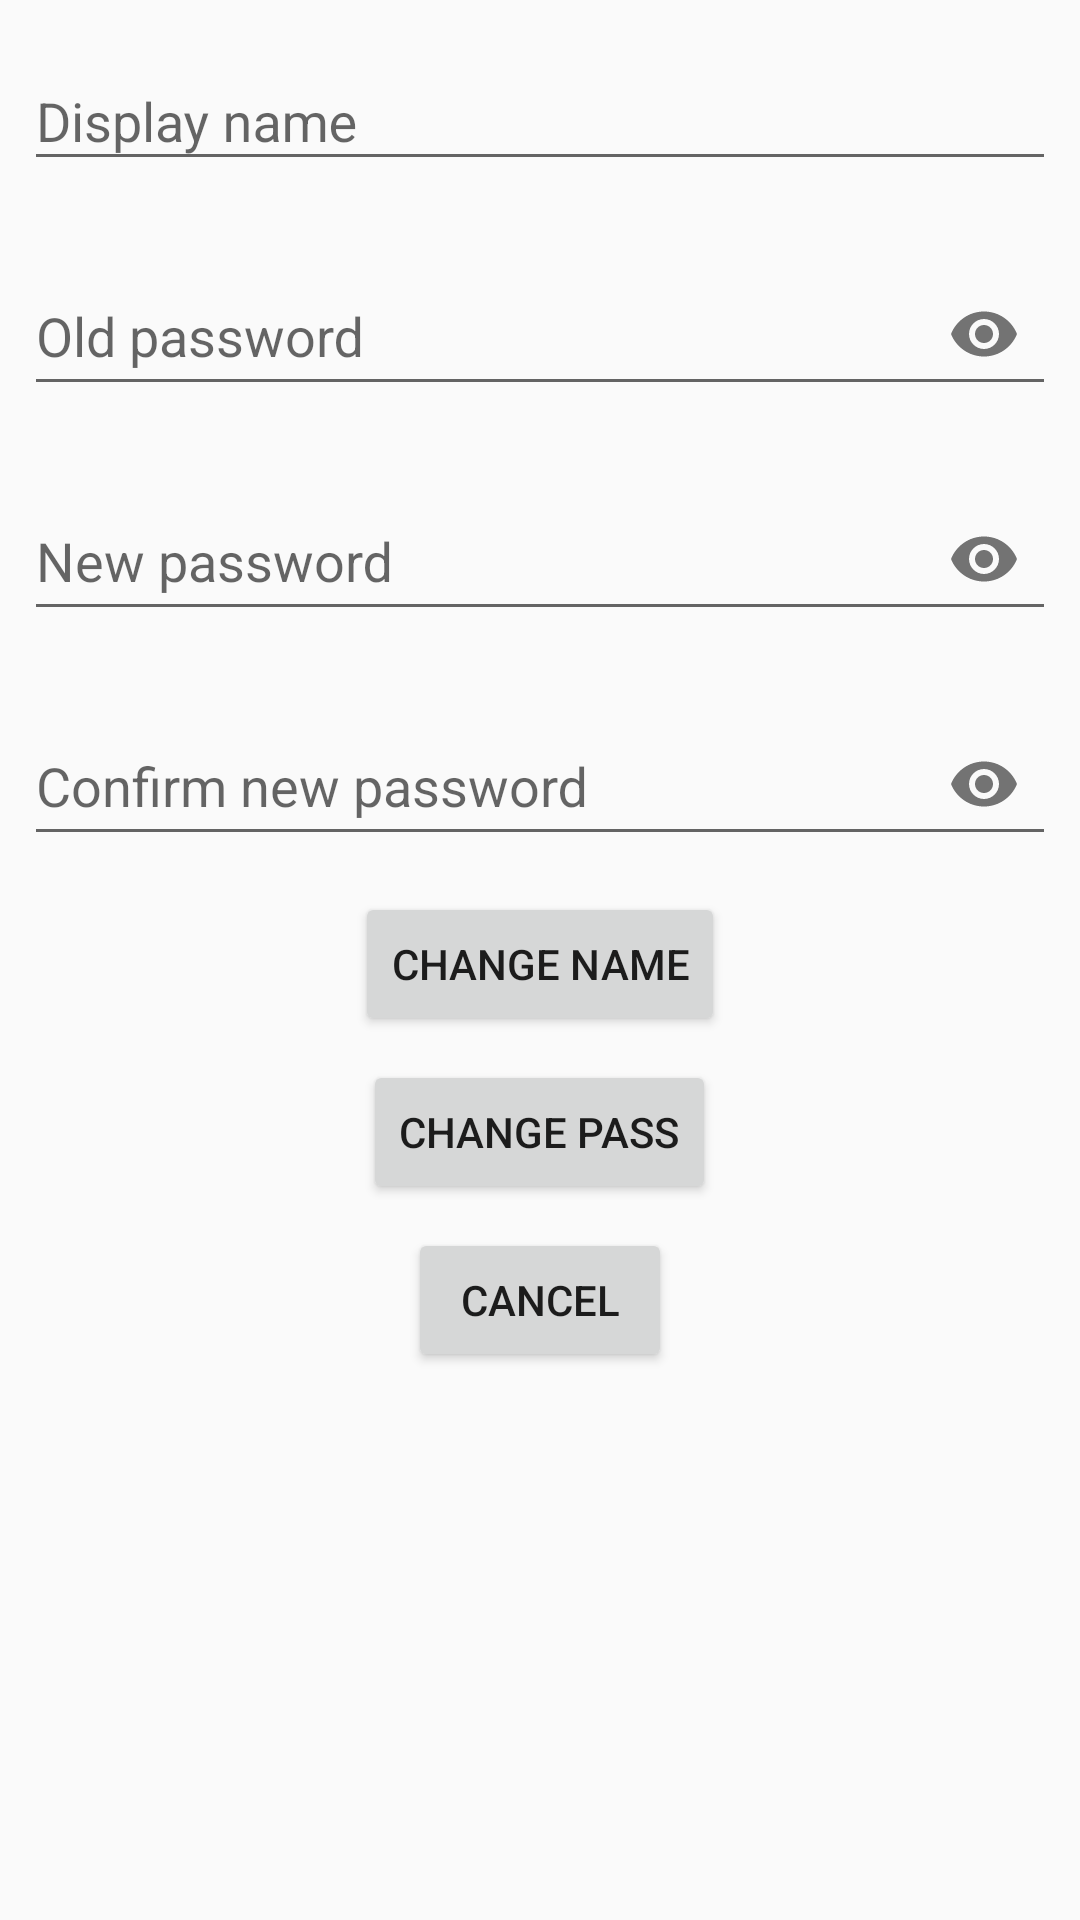

Reconstruct the res/layout file that produces this screen, plus the resources it refers to.
<!-- AndroidManifest.xml: application theme AppTheme -->
<!-- res/layout/activity_change_info.xml -->
<?xml version="1.0" encoding="utf-8"?>
<LinearLayout xmlns:android="http://schemas.android.com/apk/res/android"
    xmlns:app="http://schemas.android.com/apk/res-auto"
    xmlns:tools="http://schemas.android.com/tools"
    android:layout_width="match_parent"
    android:layout_height="match_parent"
    android:orientation="vertical"
    tools:context=".changeinfoscreen.ChangeInfoActivity">

    <android.support.design.widget.TextInputLayout
        android:padding="8dp"
        android:hint="Display name"
        android:layout_width="match_parent"
        android:layout_height="wrap_content">

        <android.support.design.widget.TextInputEditText
            android:id="@+id/displayName"
            android:layout_width="match_parent"
            android:layout_height="match_parent" />
    </android.support.design.widget.TextInputLayout>

    <android.support.design.widget.TextInputLayout
        android:padding="8dp"
        android:hint="Old password"
        app:passwordToggleEnabled="true"
        android:layout_width="match_parent"
        android:layout_height="wrap_content">

        <android.support.design.widget.TextInputEditText
            android:id="@+id/passOld"
            android:layout_width="match_parent"
            android:inputType="textPassword"
            android:layout_height="match_parent" />
    </android.support.design.widget.TextInputLayout>

    <android.support.design.widget.TextInputLayout
        android:padding="8dp"
        android:hint="New password"
        app:passwordToggleEnabled="true"
        android:layout_width="match_parent"
        android:layout_height="wrap_content">

        <android.support.design.widget.TextInputEditText
            android:id="@+id/passNew"
            android:inputType="textPassword"
            android:layout_width="match_parent"
            android:layout_height="match_parent" />
    </android.support.design.widget.TextInputLayout>

    <android.support.design.widget.TextInputLayout
        android:padding="8dp"
        android:hint="Confirm new password"
        android:layout_width="match_parent"
        app:passwordToggleEnabled="true"
        android:layout_height="wrap_content">

        <android.support.design.widget.TextInputEditText
            android:id="@+id/passConfirm"
            android:inputType="textPassword"
            android:layout_width="match_parent"
            android:layout_height="match_parent" />
    </android.support.design.widget.TextInputLayout>


    <LinearLayout
        android:layout_gravity="center_horizontal"
        android:orientation="vertical"
        android:layout_width="match_parent"
        android:layout_height="wrap_content">

        <Button
            android:layout_gravity="center"
            android:id="@+id/btnChangeName"
            android:layout_margin="4dp"
            android:text="Change name"
            android:layout_width="wrap_content"
            android:layout_height="wrap_content" />

        <Button
            android:layout_gravity="center"
            android:id="@+id/btnChangePass"
            android:layout_margin="4dp"
            android:text="Change pass"
            android:layout_width="wrap_content"
            android:layout_height="wrap_content" />

        <Button
            android:layout_gravity="center"
            android:id="@+id/btnCancel"
            android:layout_margin="4dp"
            android:text="Cancel"
            android:layout_width="wrap_content"
            android:layout_height="wrap_content" />
    </LinearLayout>
</LinearLayout>
<!-- resources referenced by this layout -->
<resources>
  <style name="AppTheme" parent="Theme.AppCompat.Light.NoActionBar">
          
          <item name="colorPrimary">@color/colorPrimary</item>
          <item name="colorPrimaryDark">@color/colorPrimaryDark</item>
          <item name="colorAccent">@color/colorAccent</item>
      </style>
  <color name="colorPrimary">#3F51B5</color>
  <color name="colorPrimaryDark">#303F9F</color>
  <color name="colorAccent">#FF4081</color>
</resources>
